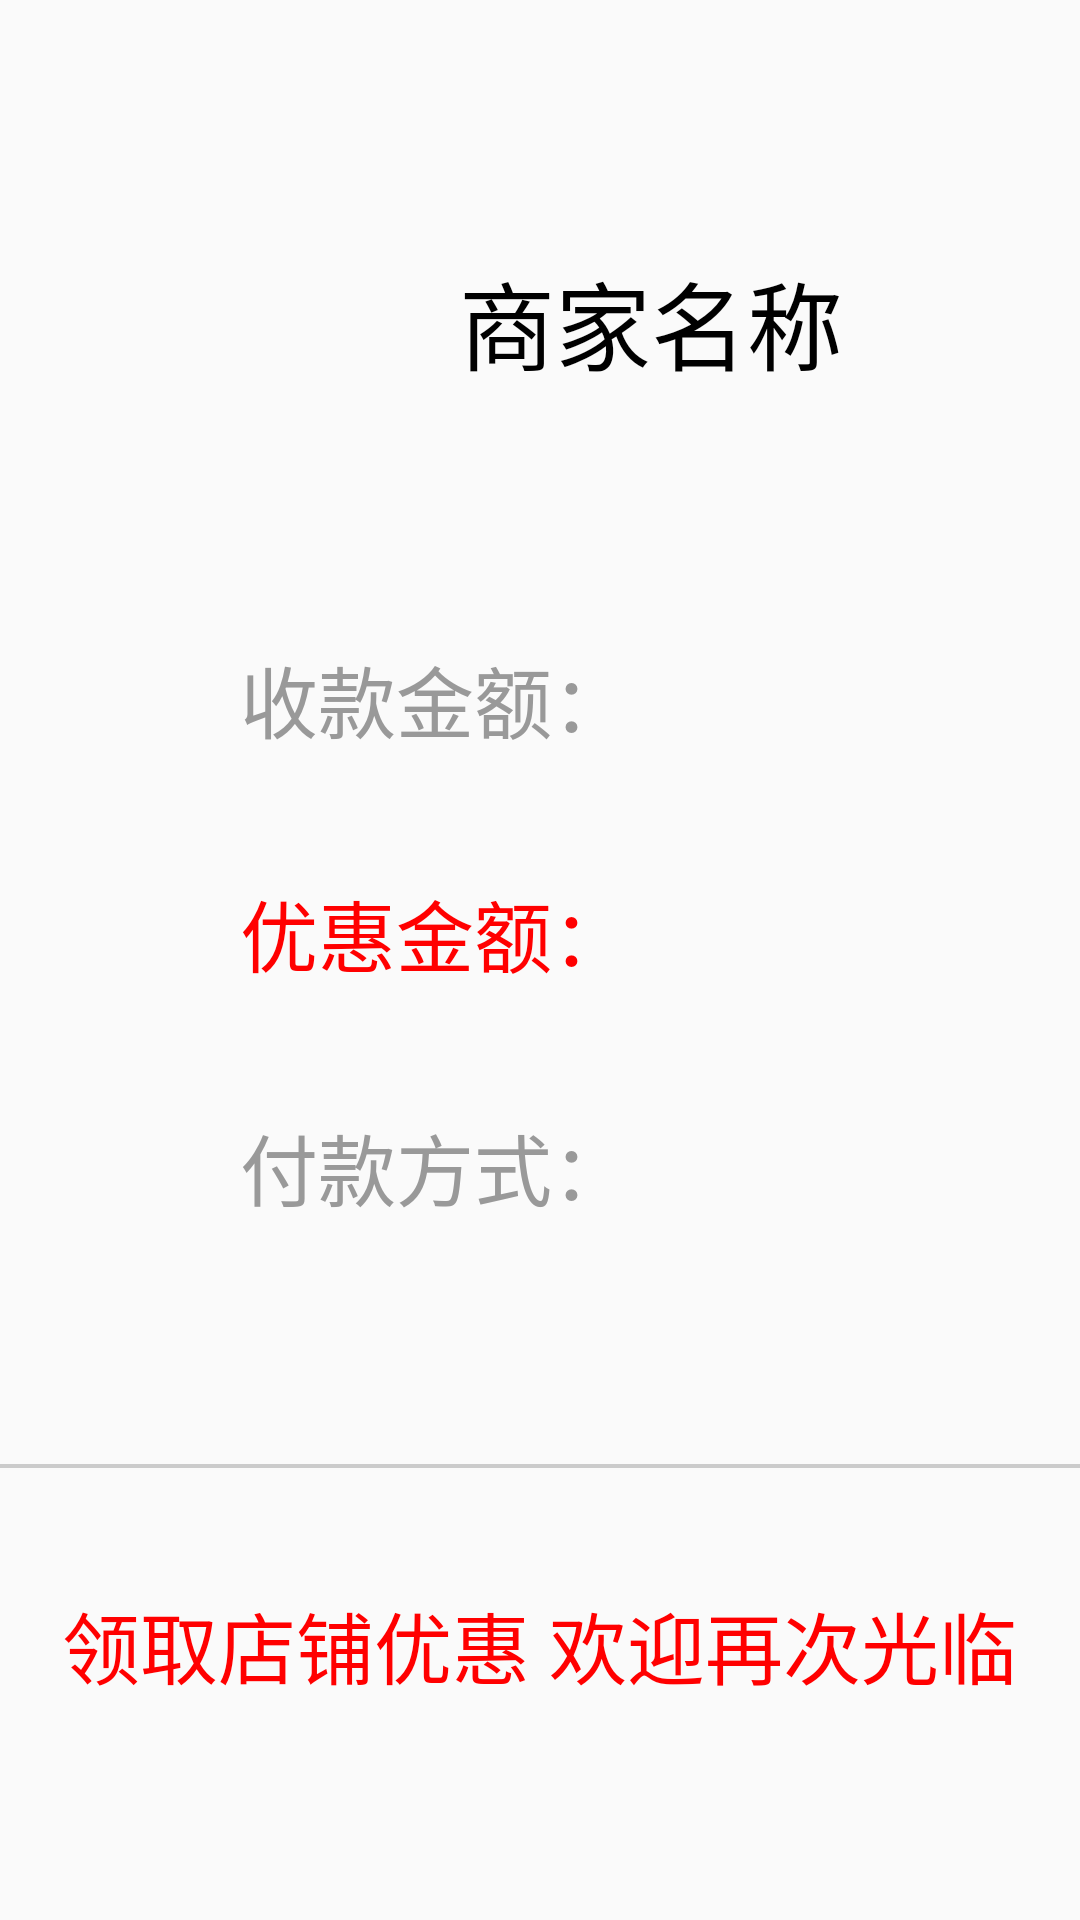

The Android layout XML behind this screen, and the referenced resources:
<!-- AndroidManifest.xml: application theme AppTheme -->
<!-- res/layout/activity_success.xml -->
<?xml version="1.0" encoding="utf-8"?>
<LinearLayout xmlns:android="http://schemas.android.com/apk/res/android"
    xmlns:tools="http://schemas.android.com/tools"
    android:layout_width="match_parent"
    android:layout_height="match_parent"
    android:orientation="vertical">

    <androidx.core.widget.NestedScrollView
        android:id="@+id/nested_scrollview"
        android:layout_width="match_parent"
        android:layout_height="match_parent">

        <LinearLayout
            android:layout_width="match_parent"
            android:layout_height="match_parent"
            android:orientation="vertical">

            <LinearLayout
                android:layout_width="wrap_content"
                android:layout_height="wrap_content"
                android:layout_gravity="center_horizontal"
                android:layout_marginTop="80dp"
                android:orientation="horizontal">

                <ImageView
                    android:id="@+id/iv_shop_icon"
                    android:layout_width="54dp"
                    android:layout_height="54dp"
                    android:layout_gravity="center_vertical" />

                <TextView
                    android:id="@+id/tv_shop_name"
                    android:layout_width="wrap_content"
                    android:layout_height="wrap_content"
                    android:layout_gravity="center_vertical"
                    android:layout_marginLeft="20dp"
                    android:text="商家名称"
                    android:textColor="@color/black"
                    android:textSize="32sp" />

            </LinearLayout>

            <LinearLayout
                android:layout_width="match_parent"
                android:layout_height="wrap_content"
                android:orientation="vertical"
                android:padding="80dp">

                <RelativeLayout
                    android:layout_width="match_parent"
                    android:layout_height="wrap_content">

                    <TextView
                        android:layout_width="wrap_content"
                        android:layout_height="wrap_content"
                        android:text="收款金额："
                        android:textColor="@color/black_9"
                        android:textSize="26sp" />

                    <TextView
                        android:id="@+id/tv_actual_charge"
                        android:layout_width="wrap_content"
                        android:layout_height="wrap_content"
                        android:layout_alignParentEnd="true"
                        android:textColor="@color/black"
                        android:textSize="26sp"
                        tools:ignore="RtlCompat" />
                </RelativeLayout>

                <RelativeLayout
                    android:layout_width="match_parent"
                    android:layout_height="wrap_content"
                    android:layout_marginTop="40dp">

                    <TextView
                        android:layout_width="wrap_content"
                        android:layout_height="wrap_content"
                        android:text="优惠金额："
                        android:textColor="#FF0000"
                        android:textSize="26sp" />

                    <TextView
                        android:id="@+id/tv_discount"
                        android:layout_width="wrap_content"
                        android:layout_height="wrap_content"
                        android:layout_alignParentEnd="true"
                        android:textColor="#FF0000"
                        android:textSize="26sp"
                        tools:ignore="RtlCompat" />
                </RelativeLayout>

                <RelativeLayout
                    android:layout_width="match_parent"
                    android:layout_height="wrap_content"
                    android:layout_marginTop="40dp">

                    <TextView
                        android:layout_width="wrap_content"
                        android:layout_height="wrap_content"
                        android:text="付款方式："
                        android:textColor="@color/black_9"
                        android:textSize="26sp" />

                    <TextView
                        android:id="@+id/tv_paymode"
                        android:layout_width="wrap_content"
                        android:layout_height="wrap_content"
                        android:layout_alignParentEnd="true"
                        android:textColor="@color/black"
                        android:textSize="26sp"
                        tools:ignore="RtlCompat" />
                </RelativeLayout>
            </LinearLayout>

            <ImageView
                android:layout_width="match_parent"
                android:layout_height="wrap_content"
                android:background="@mipmap/line" />

            <TextView
                android:layout_width="wrap_content"
                android:layout_height="wrap_content"
                android:layout_gravity="center_horizontal"
                android:layout_marginTop="40dp"
                android:text="领取店铺优惠 欢迎再次光临"
                android:textColor="#FF0000"
                android:textSize="26sp" />

            <androidx.recyclerview.widget.RecyclerView
                android:id="@+id/rv_discount"
                android:layout_width="match_parent"
                android:layout_height="wrap_content"
                android:layout_marginLeft="20dp"
                android:layout_marginTop="40dp"
                android:layout_marginRight="20dp"
                android:orientation="horizontal"></androidx.recyclerview.widget.RecyclerView>

            <androidx.recyclerview.widget.RecyclerView
                android:id="@+id/rv_adplan"
                android:layout_width="match_parent"
                android:layout_height="wrap_content"
                android:layout_marginBottom="50dp"
                android:layout_marginTop="20dp">

            </androidx.recyclerview.widget.RecyclerView>
        </LinearLayout>
    </androidx.core.widget.NestedScrollView>
</LinearLayout>
<!-- resources referenced by this layout -->
<resources>
  <color name="black">#000000</color>
  <color name="black_9">#999999</color>
  <!-- mipmap line: png bitmap (mipmap-hdpi, 84 bytes) -->
  <style name="AppTheme" parent="Theme.AppCompat.Light.NoActionBar">
          
          <item name="colorPrimary">@color/colorPrimary</item>
          <item name="colorPrimaryDark">@color/colorPrimaryDark</item>
          <item name="colorAccent">@color/colorAccent</item>
      </style>
  <color name="colorPrimary">#008577</color>
  <color name="colorPrimaryDark">#00574B</color>
  <color name="colorAccent">#D81B60</color>
</resources>
